Run: headless pygame with SDL's dummy video driver; simulated clock (each Clock.tick advances the game by its frame time, no real sleeping); random seed 0; keys injected as events and as key.get_pressed() state; mouse plan: one left click at the window centre at the start of phase 2, then a move to the lower-right quarter at the start of phase 3.
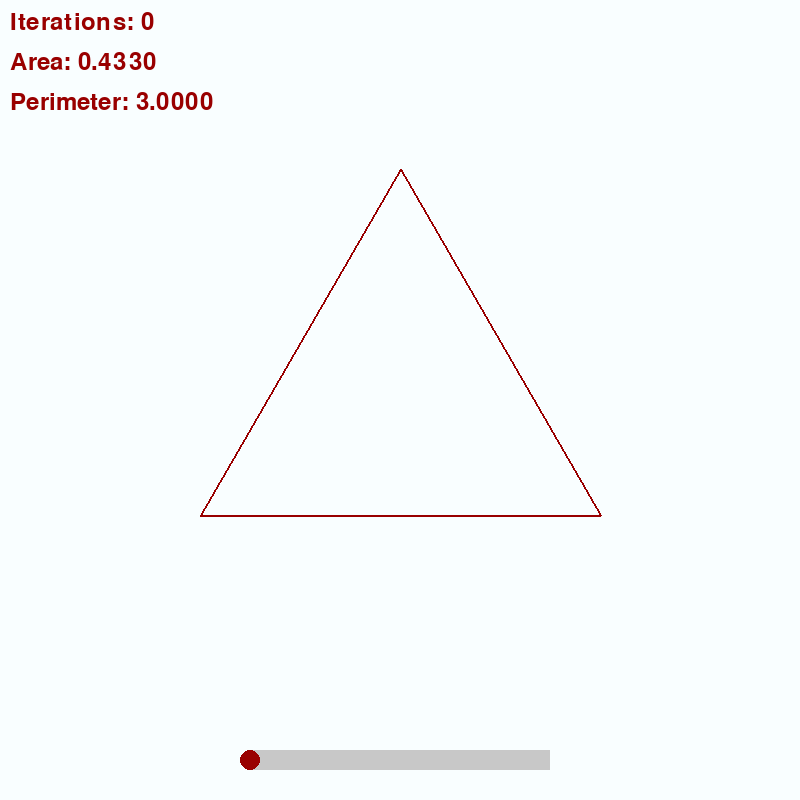
Frame 1 of 4 · flips 1–60 · no input
Frame 2 of 4 · flips 61–180 · clicked the window centre · tapped SPACE, RETURN · held RIGHT (→), D · screen unchanged from frame 1, image omitted
Frame 3 of 4 · flips 181–300 · moved the mouse to the lower-right quarter · held DOWN (↓), S · screen unchanged from frame 2, image omitted
Frame 4 of 4 · flips 301–420 · held LEFT (←), A, UP (↑), W · screen unchanged from frame 3, image omitted

The pygame program that drew these frames:

import pygame
import math
import sys

class KochSnowflakeGenerator:
    def __init__(self, width=800, height=800):
        pygame.init()
        self.width = width
        self.height = height
        self.screen = pygame.display.set_mode((width, height))
        pygame.display.set_caption("Koch Snowflake Generator")
        
        # Colors
        self.EGGSHELL = (249, 254, 255)
        self.BLOOD = (153, 0, 0)
        
        # Slider setup
        self.slider_width = 300
        self.slider_height = 20
        self.slider_x = (width - self.slider_width) // 2
        self.slider_y = height - 50
        self.slider_handle_x = self.slider_x
        self.iterations = 0
        
        # Font for iteration, area, and perimeter display
        self.font = pygame.font.Font(None, 36)

    def koch_curve_points(self, start, end, iterations):
        """Generate Koch Curve points recursively"""
        if iterations == 0:
            return [start, end]
        
        # Calculate vector length and angle
        dx = end[0] - start[0]
        dy = end[1] - start[1]
        length = math.sqrt(dx**2 + dy**2)
        angle = math.atan2(dy, dx)
        
        # Divide line into thirds
        third_length = length / 3
        
        # Calculate intermediate points
        point1 = start
        point2 = (
            start[0] + third_length * math.cos(angle),
            start[1] + third_length * math.sin(angle)
        )
        
        # Calculate peak point 
        peak = (
            point2[0] + third_length * math.cos(angle - math.pi/3),
            point2[1] + third_length * math.sin(angle - math.pi/3)
        )
        
        point3 = (
            start[0] + 2 * third_length * math.cos(angle),
            start[1] + 2 * third_length * math.sin(angle)
        )
        point4 = end
        
        # Recursively generate points for each segment
        curve_points = (
            self.koch_curve_points(point1, point2, iterations-1) +
            self.koch_curve_points(point2, peak, iterations-1) +
            self.koch_curve_points(peak, point3, iterations-1) +
            self.koch_curve_points(point3, point4, iterations-1)
        )
        
        return curve_points

    def generate_koch_snowflake(self, side_length, iterations):
        """Generate Koch Snowflake points"""
        # Calculate equilateral triangle vertices
        height = side_length * math.sqrt(3) / 2
        center_x, center_y = self.width // 2, self.height // 2
        
        # Three vertices of the initial equilateral triangle
        top = (center_x, center_y - height * 2/3)
        bottom_left = (center_x - side_length/2, center_y + height/3)
        bottom_right = (center_x + side_length/2, center_y + height/3)
        
        # Generate Koch curve for each side of the triangle
        snowflake_points = []
        sides = [
            (bottom_left, top),
            (top, bottom_right),
            (bottom_right, bottom_left)
        ]
        
        for start, end in sides:
            # Generate points for each side, rotating to create snowflake sides
            side_points = self.koch_curve_points(start, end, iterations)
            snowflake_points.extend(side_points)
        
        return snowflake_points

    def calculate_koch_snowflake_area(self, iterations):
        """
        Calculate the area of the Koch snowflake using the provided formula:
        a_0 * (1 + (1/3) * sum((4/9)^k for k in range(n)))
        
        Where:
        - a_0 is the area of the initial equilateral triangle
        - n is the number of iterations
        """
        # Area of equilateral triangle with side length 1
        a0 = math.sqrt(3) / 4
        
        # Calculate the sum term
        sum_term = sum((4/9) ** k for k in range(iterations))
        
        # Apply the full formula
        area = a0 * (1 + (1/3) * sum_term)
        
        return area

    def calculate_koch_snowflake_perimeter(self, iterations):
        """
        Calculate the perimeter of the Koch snowflake.
        The perimeter increases multiplicatively with each iteration.
        """
        # Initial triangle perimeter (3 sides of length 1)
        initial_perimeter = 3
        
        # Each iteration increases the perimeter by a factor of 4/3
        perimeter = initial_perimeter * (4/3) ** iterations
        
        return perimeter

    def draw_koch_snowflake(self):
        """Draw the Koch Snowflake"""
        self.screen.fill(self.EGGSHELL)
        
        # Generate snowflake points
        side_length = 400  # Adjust based on screen size
        snowflake_points = self.generate_koch_snowflake(side_length, self.iterations)
        
        # Draw the snowflake
        if len(snowflake_points) > 1:
            pygame.draw.lines(self.screen, self.BLOOD, True, snowflake_points, 2)
        
        # Draw iteration text
        text = self.font.render(f"Iterations: {self.iterations}", True, self.BLOOD)
        self.screen.blit(text, (10, 10))
        
        # Calculate and draw area
        area = self.calculate_koch_snowflake_area(self.iterations)
        area_text = self.font.render(f"Area: {area:.4f}", True, self.BLOOD)
        self.screen.blit(area_text, (10, 50))
        
        # Calculate and draw perimeter
        perimeter = self.calculate_koch_snowflake_perimeter(self.iterations)
        perimeter_text = self.font.render(f"Perimeter: {perimeter:.4f}", True, self.BLOOD)
        self.screen.blit(perimeter_text, (10, 90))
        
        # Draw slider
        pygame.draw.rect(self.screen, (200,200,200), 
                         (self.slider_x, self.slider_y, self.slider_width, self.slider_height))
        pygame.draw.circle(self.screen, self.BLOOD, 
                           (self.slider_handle_x, self.slider_y + self.slider_height//2), 10)

    def run(self):
        """Main game loop"""
        clock = pygame.time.Clock()
        dragging_slider = False
        
        while True:
            for event in pygame.event.get():
                if event.type == pygame.QUIT:
                    pygame.quit()
                    sys.exit()
                
                # Slider interaction
                if event.type == pygame.MOUSEBUTTONDOWN:
                    # Check if mouse is over slider handle
                    mouse_x, mouse_y = pygame.mouse.get_pos()
                    if (abs(mouse_x - self.slider_handle_x) < 10 and 
                        abs(mouse_y - (self.slider_y + self.slider_height//2)) < 10):
                        dragging_slider = True
                
                if event.type == pygame.MOUSEBUTTONUP:
                    dragging_slider = False
                
                if event.type == pygame.MOUSEMOTION and dragging_slider:
                    # Update slider position and iterations
                    mouse_x, _ = pygame.mouse.get_pos()
                    self.slider_handle_x = max(self.slider_x, 
                                               min(mouse_x, self.slider_x + self.slider_width))
                    
                    # Map slider position to iterations (0-8)
                    self.iterations = int(((self.slider_handle_x - self.slider_x) / 
                                           self.slider_width) * 8)
            
            # Clear and redraw
            self.draw_koch_snowflake()
            pygame.display.flip()
            clock.tick(30)

# Run the Koch Snowflake generator
if __name__ == "__main__":
    KochSnowflakeGenerator().run()
